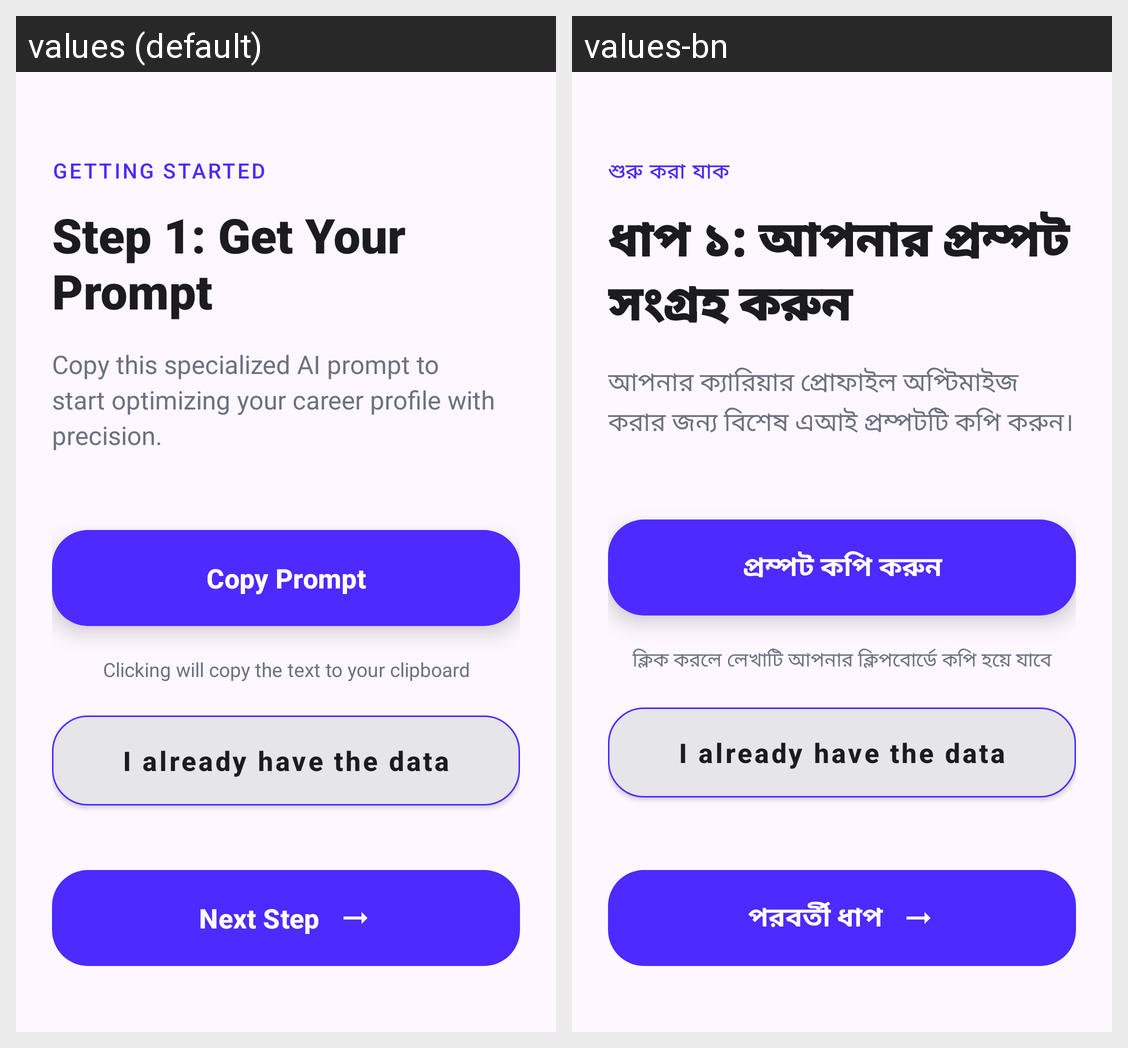

Strings drawn on this Android screen and how each of the app's shown locales translates them:
Android screen res/layout/layout_ai_step_1.xml rendered under 2 locales, left to right: values (default), values-bn. Device: Nexus 5 (rendered at 1080×1920; each locale shown at half size, 540×960, under a caption strip naming it); theme Theme.MyApplication.
Strings drawn on this screen, with the default value and each locale's value (text and hints the layout hard-codes, and strings that could not be matched under every locale, appear in the picture but are not listed):

getting_started
  values: GETTING STARTED
  values-bn: শুরু করা যাক

ai_step_1_title
  values: Step 1: Get Your Prompt
  values-bn: ধাপ ১: আপনার প্রম্পট সংগ্রহ করুন

ai_step_1_desc
  values: Copy this specialized AI prompt to start optimizing your career profile with precision.
  values-bn: আপনার ক্যারিয়ার প্রোফাইল অপ্টিমাইজ করার জন্য বিশেষ এআই প্রম্পটটি কপি করুন।

ai_copy_prompt
  values: Copy Prompt
  values-bn: প্রম্পট কপি করুন

copy_to_clipboard_hint
  values: Clicking will copy the text to your clipboard
  values-bn: ক্লিক করলে লেখাটি আপনার ক্লিপবোর্ডে কপি হয়ে যাবে

i_already_have_the_data
  values: I already have the data
  values-bn: I already have the data  [not translated; the default value is used]

ai_next_step
  values: Next Step
  values-bn: পরবর্তী ধাপ
